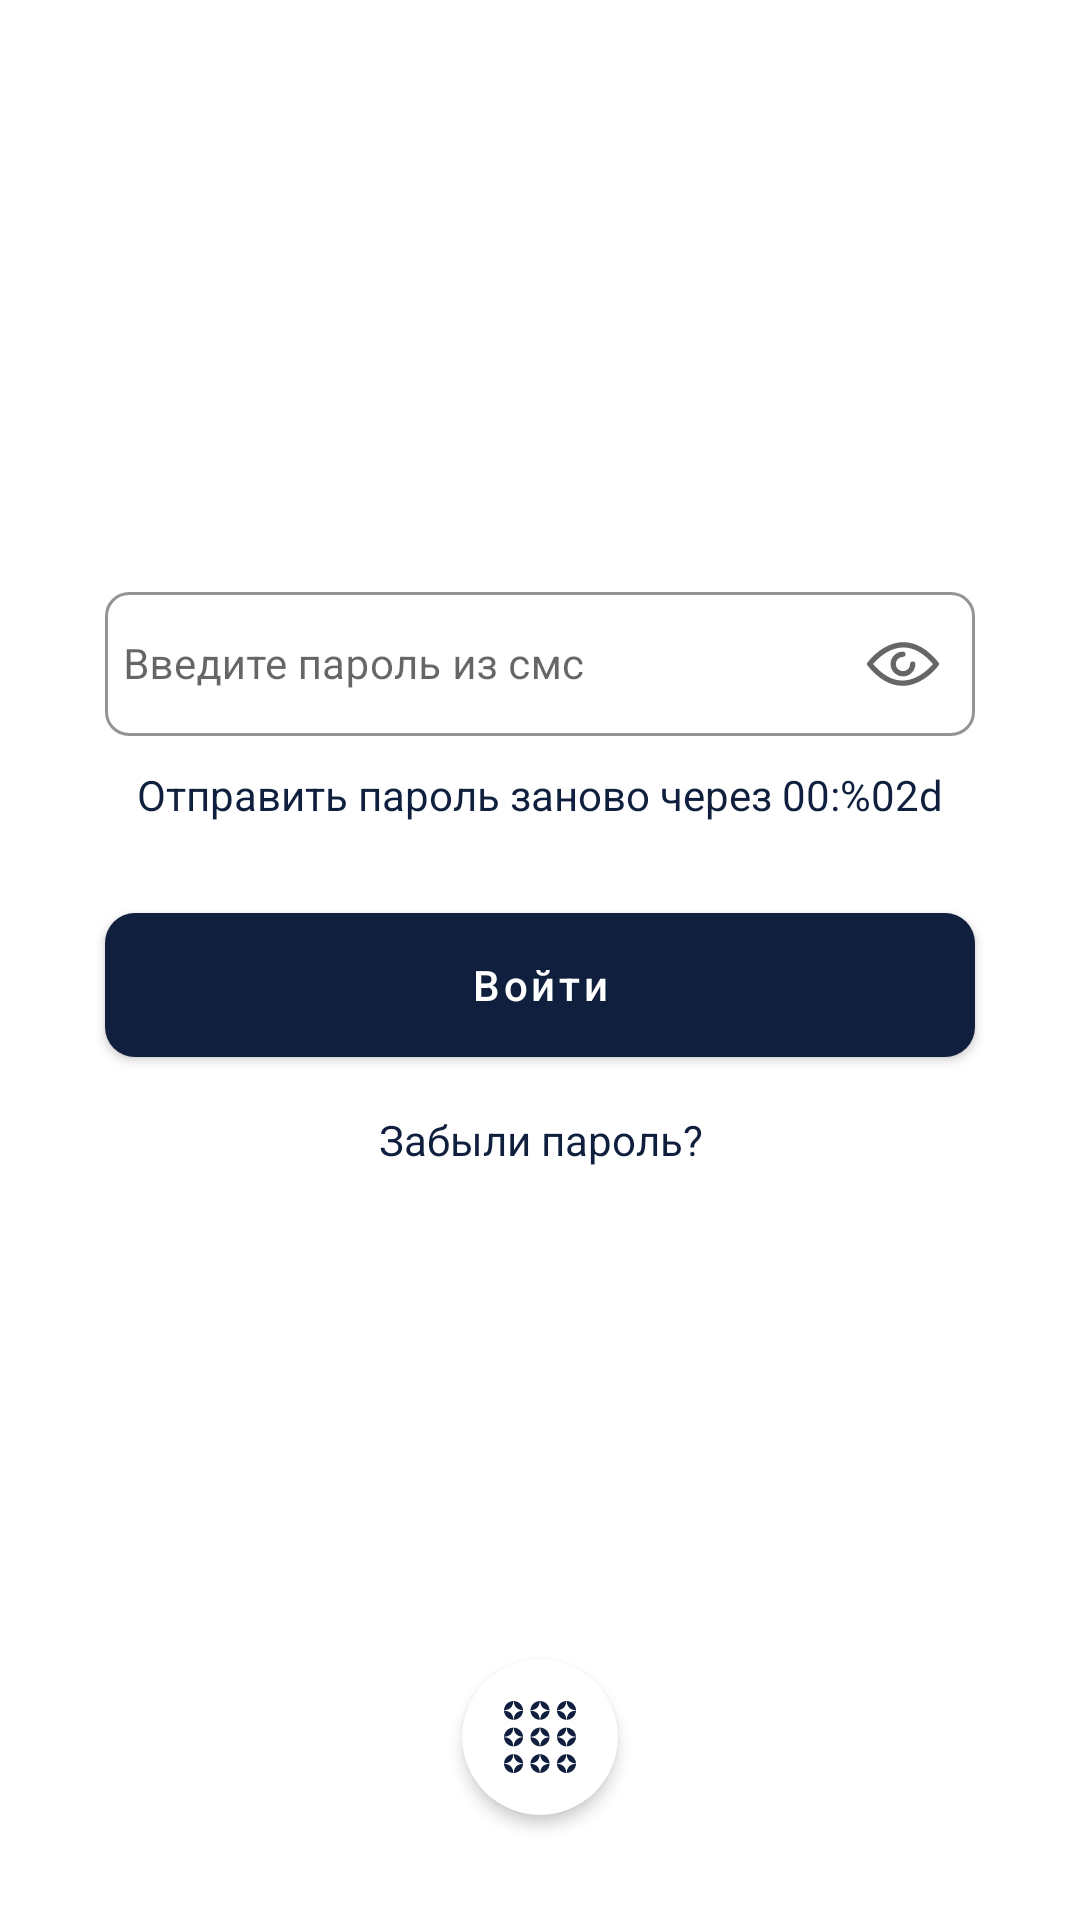

Write the Android layout XML for this screen, with the resource values it uses.
<!-- AndroidManifest.xml: application theme AppThemeBase -->
<!-- res/layout/fragment_password.xml -->
<?xml version="1.0" encoding="utf-8"?>
<layout
    xmlns:android="http://schemas.android.com/apk/res/android"
    xmlns:app="http://schemas.android.com/apk/res-auto">

    <data>
        <variable
            name="viewModel"
            type="kz.das.dasaccounting.ui.auth.login.PassEnterVM" />
    </data>

    <androidx.constraintlayout.widget.ConstraintLayout
        android:layout_width="match_parent"
        android:layout_height="match_parent"
        android:background="@color/white">

        <androidx.appcompat.widget.AppCompatTextView
            android:id="@+id/tv_welcome"
            android:layout_width="0dp"
            android:layout_height="wrap_content"
            android:layout_marginStart="35dp"
            android:layout_marginEnd="35dp"
            android:layout_marginBottom="30dp"
            android:text="@{String.format(@string/enter_welcome, (viewModel.profile.firstName + ' ' + viewModel.profile.lastName))}"
            android:textColor="@color/purple_700"
            android:textSize="32sp"
            android:textStyle="bold"
            app:layout_constraintBottom_toTopOf="@+id/ll_password"
            app:layout_constraintEnd_toEndOf="parent"
            app:layout_constraintStart_toStartOf="parent" />

        <com.google.android.material.textfield.TextInputLayout
            android:id="@+id/ll_password"
            style="@style/Widget.MaterialComponents.TextInputLayout.OutlinedBox.DAS"
            android:layout_width="match_parent"
            android:layout_height="wrap_content"
            android:layout_marginStart="35dp"
            android:layout_marginEnd="35dp"
            app:endIconMode="password_toggle"
            app:endIconDrawable="@drawable/ic_eye"
            app:layout_constraintEnd_toEndOf="parent"
            app:layout_constraintStart_toStartOf="parent"
            app:layout_constraintTop_toTopOf="@+id/loginTopGuidline">

            <com.google.android.material.textfield.TextInputEditText
                android:id="@+id/edt_password"
                android:layout_width="match_parent"
                android:layout_height="48dp"
                android:hint="@string/enter_password_from_sms"
                android:imeOptions="actionDone"
                android:maxLength="6"
                android:inputType="numberPassword"
                android:padding="6dp"
                android:textSize="14sp" />

        </com.google.android.material.textfield.TextInputLayout>

        <androidx.appcompat.widget.AppCompatTextView
            android:id="@+id/tv_remaining"
            style="@style/Widget.MaterialComponents.TextView.DAS"
            android:layout_width="wrap_content"
            android:layout_height="wrap_content"
            android:layout_marginTop="10dp"
            android:clickable="true"
            android:enabled="@{viewModel.isTimerFinished()}"
            android:visibility="visible"
            android:focusable="true"
            android:textColor="@color/selectable_text_color_primary"
            android:text="@string/enter_password_retry_remaining"
            app:setVisibility="@{viewModel.isTimeEnabled()}"
            app:layout_constraintEnd_toEndOf="parent"
            app:layout_constraintStart_toStartOf="parent"
            app:layout_constraintTop_toBottomOf="@+id/ll_password" />

        <com.google.android.material.button.MaterialButton
            android:id="@+id/btn_confirm"
            style="@style/Widget.MaterialComponents.Button.DAS"
            android:layout_width="0dp"
            android:layout_height="wrap_content"
            android:layout_marginStart="35dp"
            android:layout_marginTop="30dp"
            android:layout_marginEnd="35dp"
            android:text="@string/common_enter"
            app:layout_constraintEnd_toEndOf="parent"
            app:layout_constraintStart_toStartOf="parent"
            app:layout_constraintTop_toBottomOf="@+id/tv_remaining" />

        <androidx.appcompat.widget.AppCompatTextView
            android:id="@+id/tv_password_reset"
            android:layout_width="0dp"
            android:layout_height="wrap_content"
            android:layout_marginTop="10dp"
            android:clickable="true"
            android:gravity="center"
            android:background="@drawable/selectable_accent"
            android:focusable="true"
            android:paddingStart="24dp"
            android:paddingTop="8dp"
            android:paddingEnd="24dp"
            android:paddingBottom="8dp"
            android:text="@string/forget_password"
            android:textColor="@color/selectable_text_color_primary"
            app:layout_constraintEnd_toEndOf="@+id/btn_confirm"
            app:layout_constraintStart_toStartOf="@+id/btn_confirm"
            app:layout_constraintTop_toBottomOf="@+id/btn_confirm" />

        <androidx.cardview.widget.CardView
            android:id="@+id/cardView"
            android:layout_width="52dp"
            android:layout_height="52dp"
            android:layout_marginBottom="35dp"
            app:cardBackgroundColor="@color/white"
            app:cardCornerRadius="26dp"
            app:cardElevation="3dp"
            app:layout_constraintBottom_toBottomOf="parent"
            app:layout_constraintEnd_toEndOf="parent"
            app:layout_constraintStart_toStartOf="parent">

            <androidx.appcompat.widget.AppCompatImageView
                android:layout_width="match_parent"
                android:layout_height="match_parent"
                android:layout_gravity="center"
                android:layout_margin="14dp"
                android:src="@drawable/ic_logo_default" />

        </androidx.cardview.widget.CardView>

        <androidx.constraintlayout.widget.Guideline
            android:id="@+id/loginTopGuidline"
            android:layout_width="wrap_content"
            android:layout_height="wrap_content"
            android:orientation="horizontal"
            app:layout_constraintGuide_percent="0.3" />

    </androidx.constraintlayout.widget.ConstraintLayout>

</layout>
<!-- resources referenced by this layout -->
<resources>
  <color name="purple_700">#FF101F3E</color>
  <color name="white">#FFFFFFFF</color>
  <!-- drawable selectable_accent (drawable) -->
  <ripple xmlns:android="http://schemas.android.com/apk/res/android"
      xmlns:tools="http://schemas.android.com/tools"
      android:color="@color/purple_700_semi"
      tools:targetApi="lollipop">
      <item android:id="@android:id/mask">
          <shape android:shape="rectangle">
              <corners android:radius="5dp" />
              <solid android:color="@color/purple_700_semi" />
          </shape>
      </item>
  </ripple>
  <string name="common_enter">Войти</string>
  <string name="enter_password_from_sms">Введите пароль из смс</string>
  <string name="enter_password_retry_remaining">Отправить пароль заново через 00:%02d</string>
  <string name="enter_welcome">Добро пожаловать!\n%s</string>
  <string name="forget_password">Забыли пароль?</string>
  <style name="Widget.MaterialComponents.Button.DAS" parent="Widget.MaterialComponents.Button">
          <item name="android:textAllCaps">false</item>
          <item name="android:textColor">@color/default_text_color</item>
          <item name="android:textSize">14sp</item>
          <item name="android:paddingStart">14dp</item>
          <item name="android:paddingEnd">14dp</item>
          <item name="android:radius">6dp</item>
          <item name="android:background">@drawable/selectable_default_button_background</item>
      </style>
  <style name="Widget.MaterialComponents.TextInputLayout.OutlinedBox.DAS" parent="Widget.MaterialComponents.TextInputLayout.OutlinedBox">
          <item name="endIconDrawable">@drawable/ic_close_input</item>
          <item name="endIconMode">clear_text</item>
          <item name="hintEnabled">true</item>
          <item name="boxCornerRadiusBottomEnd">8dp</item>
          <item name="boxCornerRadiusBottomStart">8dp</item>
          <item name="boxCornerRadiusTopEnd">8dp</item>
          <item name="boxCornerRadiusTopStart">8dp</item>
          <item name="errorIconDrawable">@drawable/ic_error_input</item>
          <item name="hintTextColor">@color/purple_700_pressed</item>
          <item name="boxStrokeWidth">1dp</item>
          <item name="boxStrokeColor">@color/purple_700_pressed</item>
      </style>
  <style name="Widget.MaterialComponents.TextView.DAS" parent="Widget.MaterialComponents.TextView">
          <item name="android:textColor">@color/selectable_text_color_primary</item>
          <item name="android:textSize">14sp</item>
          <item name="android:paddingStart">25dp</item>
          <item name="android:paddingEnd">25dp</item>
      </style>
  <style name="AppThemeBase" parent="Theme.MaterialComponents.Light.NoActionBar">
          <item name="colorPrimary">@color/purple_500</item>
          <item name="colorPrimaryDark">@color/white</item>
          <item name="colorAccent">@color/purple_700_pressed</item>
          <item name="android:windowBackground">@drawable/shape_background</item>
      </style>
  <color name="purple_700_semi">#80101F3E</color>
  <!-- drawable ic_close_input (drawable) -->
  <vector android:height="24dp" android:tint="#FFE5ECEF"
      android:viewportHeight="24" android:viewportWidth="24"
      android:width="24dp" xmlns:android="http://schemas.android.com/apk/res/android">
      <path android:fillColor="#FFE5ECEF" android:pathData="M19,6.41L17.59,5 12,10.59 6.41,5 5,6.41 10.59,12 5,17.59 6.41,19 12,13.41 17.59,19 19,17.59 13.41,12z"/>
  </vector>
  <color name="purple_700_pressed">#FF0B1529</color>
  <color name="purple_500">#FF101F3E</color>
  <color name="color_grey">#FFE5ECEF</color>
</resources>
